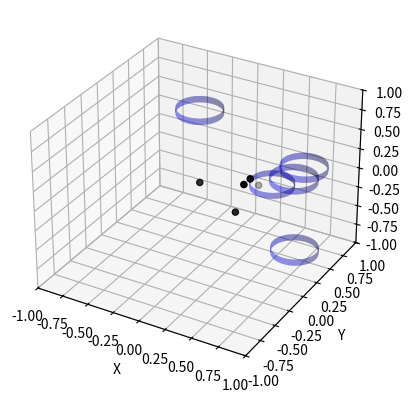

Recreate this plot in Python.
# import numpy as np
# import matplotlib.pyplot as plt
# from mpl_toolkits.mplot3d import Axes3D
#
# # Definimos las dos posiciones
# pos1 = np.array([1, 2, 3])
# pos2 = np.array([4, 5, 6])
#
# # Creamos los datos para el cilindro
# z = np.linspace(-1, 1, 100)
# theta = np.linspace(0, 2*np.pi, 100)
# theta_grid, z_grid = np.meshgrid(theta, z)
#
# # Creamos la figura 3D
# fig = plt.figure()
# ax = fig.add_subplot(111, projection='3d')
#
# # Dibujamos los cilindros en cada posición
# for pos in [pos1, pos2]:
#     # Obtenemos el vector normalizado de la posición
#     vec_norm = pos / np.linalg.norm(pos)
#
#     # Calculamos el vector perpendicular
#     vec_perp = np.array([vec_norm[1], -vec_norm[0], 0])
#
#     # Normalizamos el vector perpendicular
#     vec_perp_norm = vec_perp / np.linalg.norm(vec_perp)
#
#     # Calculamos el punto central del cilindro
#     center = pos - vec_norm * np.linalg.norm(pos) / 2
#
#     # Dibujamos el cilindro
#     ax.plot_surface(
#         center[0] + vec_perp_norm[0] * np.outer(np.cos(theta), np.ones_like(z)),
#         center[1] + vec_perp_norm[1] * np.outer(np.cos(theta), np.ones_like(z)),
#         center[2] + vec_perp_norm[2] * np.outer(np.cos(theta), np.ones_like(z)) + np.outer(np.sin(theta), z),
#         alpha=0.5,
#         color='b'
#     )
#
# # Configuramos los ejes y mostramos la figura
# ax.set_xlim(-6, 6)
# ax.set_ylim(-6, 6)
# ax.set_zlim(-6, 6)
# ax.set_xlabel('X')
# ax.set_ylabel('Y')
# ax.set_zlabel('Z')
# plt.show()
#------------------------------------
import numpy as np
import matplotlib.pyplot as plt
from mpl_toolkits.mplot3d import Axes3D

# Definimos las posiciones
pos = np.array([[0, 0, 0.089159],
                       [0.343832222609351, 1.52963732158776E-17, -0.160649732224304],
                       [0.421419960817322, -8.2474579448028E-18, 0.223850209751987],
                       [0.421419960817322, 0.10915, 0.223850209751987],
                       [0.184171092920166, 0.704961115177957, -0.345506869046183],
                       ])
# pos_norm = pos1 / np.linalg.norm(pos1)
# Creamos los datos para el cilindro
z = np.linspace(-0.2, 0.2, 100)
theta = np.linspace(0, 2 * np.pi, 100)
theta_grid, z_grid = np.meshgrid(theta, z)
x_grid = np.cos(theta_grid)
y_grid = np.sin(theta_grid)

# Creamos la figura 3D
fig = plt.figure()
ax = fig.add_subplot(111, projection='3d')
# Graficar puntos de las juntas
ax.scatter(pos[:,0], pos[:,1], pos[:,2], c='black', marker='o')

# Dibujamos los cilindros en cada posición
for pos in [pos[0], pos[1], pos[2], pos[3], pos[4]]:
    # Normalizamos el vector de posición
    pos_norm = pos / np.linalg.norm(pos)

    # Calculamos el vector perpendicular al vector de posición con la dirección deseada
    vec_perp1 = np.cross(pos_norm, np.array([0, 0, 1]))
    vec_perp2 = np.cross(vec_perp1, np.array([1, 0, 0]))
    vec_perp_norm = vec_perp2 / np.linalg.norm(vec_perp2)

    # Calculamos el punto central del cilindro

    center1 = pos_norm

    # Dibujamos el cilindro
    ax.plot_surface(
        center1[0] + x_grid * 0.2,
        center1[1] + y_grid * 0.2,
        center1[2] + z_grid * 0.2,
        alpha=0.5,
        color='b'
    )



# Configuramos los ejes y mostramos la figura
ax.set_xlim(-1, 1)
ax.set_ylim(-1, 1)
ax.set_zlim(-1, 1)
ax.set_xlabel('X')
ax.set_ylabel('Y')
ax.set_zlabel('Z')
plt.show()
#-----------------------------------
# import numpy as np
# import matplotlib.pyplot as plt
# from mpl_toolkits.mplot3d import Axes3D
#
# # Definimos las posiciones
# pos = np.array([
#     [0, 0, 0.089159],
#     [0.343832222609351, 1.52963732158776E-17, -0.160649732224304],
#     [0.421419960817322, -8.2474579448028E-18, 0.223850209751987],
#     [0.421419960817322, 0.10915, 0.223850209751987],
#     [0.184171092920166, 0.704961115177957, -0.345506869046183]
# ])
#
# # Creamos la figura 3D
# fig = plt.figure()
# ax = fig.add_subplot(111, projection='3d')
#
# # Dibujamos los cilindros en cada posición
# for p in [pos[0],pos[1], pos[2], pos[3], pos[4]]:
#     # Normalizamos el vector de posición
#     pos_norm = p / np.linalg.norm(p)
#
#     # Calculamos el vector perpendicular al vector de posición
#     vec_perp = np.cross(pos_norm, np.array([0, 0, 1]))
#     vec_perp_norm = vec_perp / np.linalg.norm(vec_perp)
#
#     # Calculamos el punto central del cilindro
#     center1 = p
#     center2 = p + vec_perp_norm * 0.2
#
#     # Creamos los datos para el cilindro
#     z = np.linspace(-0.2, 0.2, 100)
#     theta = np.linspace(0, 2*np.pi, 100)
#     theta_grid, z_grid = np.meshgrid(theta, z)
#     x_grid = np.cos(theta_grid) * 0.01 + center1[0]
#     y_grid = np.sin(theta_grid) * 0.01 + center1[1]
#
#     # Dibujamos el cilindro
#     ax.plot_wireframe(
#         x_grid,
#         y_grid,
#         z_grid + center2[2],
#         alpha=0.5,
#         color='b'
#     )
#
# # Configuramos los ejes y mostramos la figura
# ax.set_xlim(-1, 1)
# ax.set_ylim(-1, 1)
# ax.set_zlim(-1, 1)
# ax.set_xlabel('X')
# ax.set_ylabel('Y')
# ax.set_zlabel('Z')
# plt.show()

#
# import numpy as np
# import matplotlib.pyplot as plt
# from mpl_toolkits.mplot3d import Axes3D
#
# # Definimos las dos posiciones
# pos1 = np.array([0, 0, 0.089159])
# pos2 = np.array([0.343832222609351, 1.52963732158776E-17, -0.160649732224304])
#
# # Vector de dirección de los cilindros
# dir_vec = np.array([1, 1, 0])
#
# # Creamos los datos para el cilindro
# z = np.linspace(-1, 1, 500)
# theta = np.linspace(0, 2*np.pi, 500)
# theta_grid, z_grid = np.meshgrid(theta, z)
#
# # Creamos la figura 3D
# fig = plt.figure()
# ax = fig.add_subplot(111, projection='3d')
#
# # Dibujamos los cilindros en cada posición
# for pos in [pos1, pos2]:
#     # Calculamos el vector perpendicular al vector de dirección
#     vec_perp = np.cross(dir_vec, pos)
#     vec_perp_norm = vec_perp / np.linalg.norm(vec_perp)
#
#     # Calculamos el punto central del cilindro
#     center = pos - dir_vec * np.linalg.norm(pos) / 2
#
#     # Dibujamos el cilindro
#     ax.plot_surface(
#         center[0] + vec_perp_norm[0] * np.outer(np.cos(theta), np.ones_like(z)),
#         center[1] + vec_perp_norm[1] * np.outer(np.cos(theta), np.ones_like(z)),
#         center[2] + vec_perp_norm[2] * np.outer(np.cos(theta)*0.1, np.ones_like(z))*0.1 + np.outer(np.sin(theta), z)*0.5,
#         alpha=0.5,
#         color='b'
#     )
#
# # Configuramos los ejes y mostramos la figura
# ax.set_box_aspect([1,1,1])
# # ax.set_xlim(-1, 1)
# # ax.set_ylim(-1, 1)
# # ax.set_zlim(-1, 1)
# ax.set_xlabel('X')
# ax.set_ylabel('Y')
# ax.set_zlabel('Z')
# ax.view_init(azim=45)
# plt.show()


# import matplotlib.pyplot as plt
# from mpl_toolkits.mplot3d import Axes3D
# import numpy as np
#
# # Definir posiciones de las juntas
# joints = np.array([[0, 0, 0.089159],
#                        [0.343832222609351, 1.52963732158776E-17, -0.160649732224304],
#                        [0.421419960817322, -8.2474579448028E-18, 0.223850209751987],
#                        [0.421419960817322, 0.10915, 0.223850209751987],
#                        [0.184171092920166, 0.704961115177957, -0.345506869046183],
#                        ])
#
# # Crear figura 3D
# fig = plt.figure()
# ax = fig.add_subplot(111, projection='3d')
#
# # Graficar puntos de las juntas
# ax.scatter(joints[:,0], joints[:,1], joints[:,2], c='b', marker='o')
#
# # Graficar líneas que unen las juntas
# for i in range(len(joints)-1):
#     ax.plot([joints[i,0], joints[i+1,0]], [joints[i,1], joints[i+1,1]], [joints[i,2], joints[i+1,2]], c='r')
#
# # Configurar límites de los ejes
# ax.set_xlim([-0.9, 0.9])
# ax.set_ylim([-0.9, 0.9])
# ax.set_zlim([-0.9, 0.9])
#
# # Etiquetar ejes
# ax.set_xlabel('X')
# ax.set_ylabel('Y')
# ax.set_zlabel('Z')
#
# # Mostrar figura
# plt.show()

# import numpy as np
# import matplotlib.pyplot as plt
# from mpl_toolkits.mplot3d import Axes3D

# Definimos las posiciones de las juntas
# positions = np.array([
#     [0, 0, 0],
#     [0, 0, 0.5],
#     [0, 0.5, 0.5],
#     [0.5, 0.5, 0.5],
#     [0.5, 0.5, 0]
# ])
#
# # Vector de dirección de los cilindros
# dir_vec = np.array([1, 1, 0])
#
# # Definimos la resolución de los cilindros
# theta_res = 50
# z_res = 50
#
# # Creamos la figura 3D
# fig = plt.figure()
# ax = fig.add_subplot(111, projection='3d')
#
# # Dibujamos los cilindros en cada posición
# for pos in positions:
#     # Calculamos el vector perpendicular al vector de dirección
#     vec_perp = np.cross(dir_vec, pos)
#     vec_perp_norm = vec_perp / np.linalg.norm(vec_perp)
#
#     # Calculamos el punto central del cilindro
#     center = pos - dir_vec * np.linalg.norm(pos) / 2
#
#     # Creamos los datos para el cilindro
#     z = np.linspace(-1, 1, z_res)
#     theta = np.linspace(0, 2*np.pi, theta_res)
#     theta_grid, z_grid = np.meshgrid(theta, z)
#
#     # Dibujamos el cilindro
#     ax.plot_surface(
#         center[0] + vec_perp_norm[0] * np.outer(np.cos(theta), np.ones_like(z)),
#         center[1] + vec_perp_norm[1] * np.outer(np.cos(theta), np.ones_like(z)),
#         center[2] + vec_perp_norm[2] * np.outer(np.cos(theta), np.ones_like(z)) + np.outer(np.sin(theta), z),
#         alpha=0.5,
#         color='b'
#     )
#
# # Configuramos los ejes y mostramos la figura
# ax.set_box_aspect([1,1,1])
# ax.set_xlabel('X')
# ax.set_ylabel('Y')
# ax.set_zlabel('Z')
# plt.show()


# import numpy as np
# import matplotlib.pyplot as plt
# from mpl_toolkits.mplot3d import Axes3D
#
# # Generamos un vector aleatorio
# vec = np.random.rand(3)
# vec_norm = vec / np.linalg.norm(vec)
#
# # Generamos una posición aleatoria
# pos = np.random.rand(3)
#
# # Creamos los datos para el cilindro
# z = np.linspace(-0.5, 0.5, 100)
# theta = np.linspace(0, 2*np.pi, 100)
# theta_grid, z_grid = np.meshgrid(theta, z)
#
# # Calculamos el vector perpendicular al vector de dirección
# vec_perp = np.cross(vec_norm, pos)
# vec_perp_norm = vec_perp / np.linalg.norm(vec_perp)
#
# # Calculamos el punto central del cilindro
# center = pos - vec_norm / 2
#
# # Creamos la figura 3D
# fig = plt.figure()
# ax = fig.add_subplot(111, projection='3d')
#
# # Dibujamos el cilindro
# ax.plot_surface(
#     center[0] + vec_perp_norm[0] * 0.1 * np.outer(np.cos(theta), np.ones_like(z)),
#     center[1] + vec_perp_norm[1] * 0.1 * np.outer(np.cos(theta), np.ones_like(z)),
#     center[2] + vec_perp_norm[2] * 0.1 * np.outer(np.cos(theta), np.ones_like(z)) + np.outer(np.sin(theta), z),
#     alpha=0.5,
#     color='b'
# )
#
# # Dibujamos el punto
# ax.scatter(pos[0], pos[1], pos[2], s=50, color='r')
#
# # Configuramos los ejes y mostramos la figura
# ax.set_box_aspect([1,1,1])
# ax.set_xlim(0, 1)
# ax.set_ylim(0, 1)
# ax.set_zlim(0, 1)
# ax.set_xlabel('X')
# ax.set_ylabel('Y')
# ax.set_zlabel('Z')
# plt.show()

# import matplotlib.pyplot as plt
# import numpy as np
#
# # Generamos los datos del cilindro
# r = 1
# h = 2
# t = np.linspace(0, 2*np.pi, 100)
# z = np.linspace(0, h, 10)
# T, Z = np.meshgrid(t, z)
# X = r * np.cos(T)
# Y = r * np.sin(T)
#
# # Creamos la figura y los ejes
# fig = plt.figure()
# ax = fig.add_subplot(projection='3d')
#
# # Graficamos el cilindro
# ax.plot_surface(X, Y, Z, alpha=0.5)
#
# # Configuramos los ejes
# ax.set_xlabel('X')
# ax.set_ylabel('Y')
# ax.set_zlabel('Z')
#
# # Mostramos la gráfica
# plt.show()

# import matplotlib.pyplot as plt
# import numpy as np
# from sympy import symbols, cos, sin, simplify
# from sympy import *
# from sympy import *
# from sympy.abc import theta1, theta2
#
# theta1 = float(theta1)
# theta2 = float(theta2)
#
# # Definimos los símbolos y las constantes
# theta1, theta2, L1, L2 = symbols('theta1 theta2 L1 L2')
#
# # Definimos la cinemática directa del manipulador
# x = L1*cos(theta1) + L2*cos(theta1 + theta2)
# y = L1*sin(theta1) + L2*sin(theta1 + theta2)
#
# # Simplificamos la expresión
# x = simplify(x)
# y = simplify(y)
#
# # Convertimos las constantes a números de punto flotante
# L1 = 1.0
# L2 = 1.0
#
# # Creamos la figura y los ejes
# fig, ax = plt.subplots()
#
# # Graficamos los eslabones
# ax.plot([0, L1*cos(theta1)], [0, L1*sin(theta1)], 'b-', lw=2)
# ax.plot([L1*cos(theta1), x], [L1*sin(theta1), y], 'r-', lw=2)
#
# # Graficamos las articulaciones
# ax.plot(0, 0, 'ko', ms=8)
# ax.plot(L1*cos(theta1), L1*sin(theta1), 'ko', ms=8)
#
# # Configuramos los ejes
# ax.set_xlim(-1.5*(L1 + L2), 1.5*(L1 + L2))
# ax.set_ylim(-1.5*(L1 + L2), 1.5*(L1 + L2))
# ax.set_aspect('equal', adjustable='box')
# ax.grid(True)
#
# # Mostramos la gráfica
# plt.show()
#
